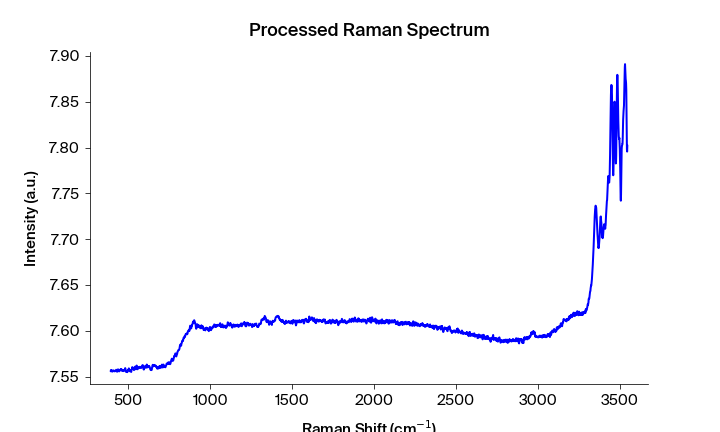

The table this chart was drawn from, first rows:
Pixels #, Intensity (a.u.), Wavelength (nm), Raman shift (cm-1), Raman shift (cm-1) adjusted, Filtered Intensity (a.u.), Baselined Filtered Intensity (a.u.)
0.0, 7.556, 543.4, 393.5, 393.2, 7.556, -0.03563
1.0, 7.557, 543.4, 395.4, 395.1, 7.557, -0.0348
2.0, 7.557, 543.5, 397.2, 396.9, 7.557, -0.0348
3.0, 7.557, 543.5, 399.1, 398.8, 7.557, -0.0348
4.0, 7.556, 543.6, 400.9, 400.6, 7.556, -0.03561
5.0, 7.556, 543.6, 402.8, 402.5, 7.556, -0.03561
6.0, 7.556, 543.7, 404.7, 404.4, 7.556, -0.03561
7.0, 7.556, 543.8, 406.5, 406.2, 7.556, -0.03513
8.0, 7.557, 543.8, 408.4, 408.1, 7.556, -0.03505
9.0, 7.557, 543.9, 410.2, 409.9, 7.556, -0.03505
10.0, 7.556, 543.9, 412.1, 411.8, 7.556, -0.03504
11.0, 7.556, 544, 413.9, 413.6, 7.556, -0.03505
12.0, 7.556, 544, 415.8, 415.5, 7.556, -0.03549
13.0, 7.556, 544.1, 417.7, 417.4, 7.556, -0.03556
14.0, 7.556, 544.1, 419.5, 419.2, 7.556, -0.03549
15.0, 7.556, 544.2, 421.4, 421.1, 7.556, -0.03549
16.0, 7.556, 544.3, 423.2, 422.9, 7.556, -0.03531
17.0, 7.557, 544.3, 425.1, 424.8, 7.557, -0.03469
18.0, 7.557, 544.4, 426.9, 426.6, 7.557, -0.03469
19.0, 7.557, 544.4, 428.8, 428.5, 7.557, -0.03469
20.0, 7.556, 544.5, 430.6, 430.3, 7.556, -0.03544
21.0, 7.555, 544.5, 432.5, 432.2, 7.556, -0.03565
22.0, 7.556, 544.6, 434.4, 434, 7.556, -0.03565
23.0, 7.556, 544.6, 436.2, 435.9, 7.556, -0.03565
24.0, 7.558, 544.7, 438.1, 437.7, 7.558, -0.0339
25.0, 7.558, 544.7, 439.9, 439.6, 7.558, -0.0339
26.0, 7.558, 544.8, 441.8, 441.4, 7.558, -0.0339
27.0, 7.556, 544.9, 443.6, 443.3, 7.557, -0.0346
28.0, 7.556, 544.9, 445.5, 445.1, 7.557, -0.0346
29.0, 7.557, 545, 447.3, 447, 7.557, -0.0346
30.0, 7.557, 545, 449.2, 448.8, 7.557, -0.03451
31.0, 7.557, 545.1, 451, 450.7, 7.557, -0.03441
32.0, 7.558, 545.1, 452.9, 452.5, 7.557, -0.0342
33.0, 7.557, 545.2, 454.7, 454.4, 7.557, -0.0342
34.0, 7.558, 545.2, 456.6, 456.2, 7.558, -0.03372
35.0, 7.557, 545.3, 458.4, 458.1, 7.558, -0.03381
36.0, 7.558, 545.4, 460.3, 459.9, 7.558, -0.03381
37.0, 7.558, 545.4, 462.1, 461.7, 7.557, -0.03479
38.0, 7.557, 545.5, 464, 463.6, 7.557, -0.03479
39.0, 7.556, 545.5, 465.8, 465.4, 7.557, -0.03479
40.0, 7.556, 545.6, 467.7, 467.3, 7.556, -0.03508
41.0, 7.557, 545.6, 469.5, 469.1, 7.556, -0.0351
42.0, 7.556, 545.7, 471.3, 471, 7.556, -0.0351
43.0, 7.556, 545.7, 473.2, 472.8, 7.557, -0.03472
44.0, 7.557, 545.8, 475, 474.7, 7.557, -0.03465
45.0, 7.557, 545.8, 476.9, 476.5, 7.557, -0.03462
46.0, 7.557, 545.9, 478.7, 478.3, 7.557, -0.03454
47.0, 7.558, 546, 480.6, 480.2, 7.558, -0.03361
48.0, 7.559, 546, 482.4, 482, 7.558, -0.03362
49.0, 7.558, 546.1, 484.3, 483.9, 7.558, -0.03362
50.0, 7.556, 546.1, 486.1, 485.7, 7.556, -0.03555
51.0, 7.555, 546.2, 487.9, 487.6, 7.556, -0.03555
52.0, 7.556, 546.2, 489.8, 489.4, 7.556, -0.03587
53.0, 7.556, 546.3, 491.6, 491.2, 7.555, -0.03602
54.0, 7.555, 546.3, 493.5, 493.1, 7.556, -0.03556
55.0, 7.555, 546.4, 495.3, 494.9, 7.556, -0.03548
56.0, 7.556, 546.5, 497.2, 496.7, 7.556, -0.03548
57.0, 7.557, 546.5, 499, 498.6, 7.557, -0.0345
58.0, 7.557, 546.6, 500.8, 500.4, 7.557, -0.03422
59.0, 7.557, 546.6, 502.7, 502.3, 7.557, -0.03419
... 1,988 more rows
